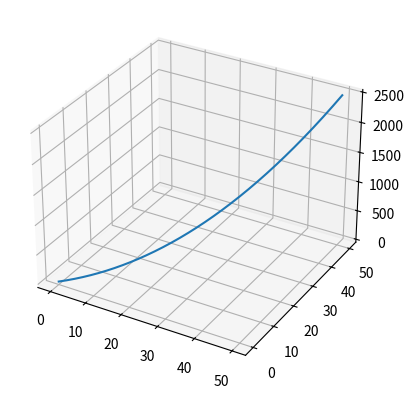

Write the Python code that produced this figure.
import numpy as np
import matplotlib.pyplot as plt
from mpl_toolkits import mplot3d

# Single Points
ax = plt.axes(projection="3d")

x_data = np.arange(0, 50, 0.1)
y_data = np.arange(0, 50, 0.1)
z_data = x_data * y_data

# ax.scatter(x_data, y_data, z_data, marker="v", alpha=0.8)
ax.plot(x_data, y_data, z_data)
plt.show()
